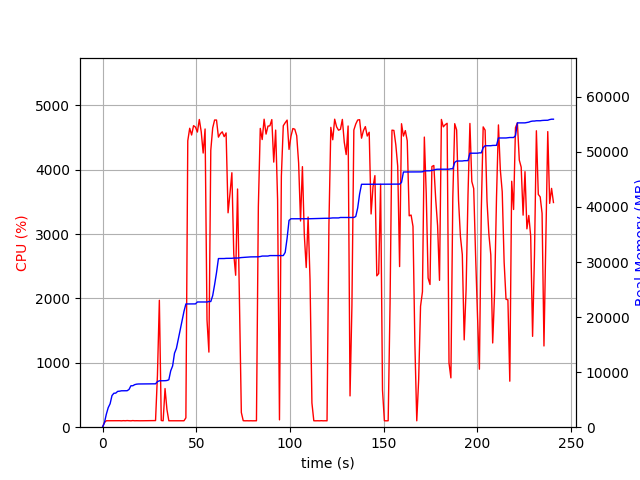

The data file committed next to this chart (first rows):
elapsed_time, nproc, cpu, mem_real, mem_virtual
4.029273986816406e-05, 1, 0.0, 5.809, 3186
1.007, 1, 73.4, 822.9, 1733
2.017, 1, 100.1, 2355, 4997
3.025, 1, 100.2, 3549, 6597
4.034, 1, 99.2, 4259, 6895
5.04, 1, 100.4, 5749, 8687
6.048, 1, 100.2, 6167, 8687
7.056, 1, 101.2, 6191, 8699
8.064, 1, 99.2, 6505, 8827
9.074, 1, 101.0, 6541, 8827
10.09, 1, 98.9, 6613, 8827
11.1, 1, 101.9, 6621, 8827
12.11, 1, 99.9, 6621, 8827
13.12, 1, 102.9, 6625, 8827
14.13, 1, 100.9, 6855, 10875
15.14, 1, 98.9, 7529, 10875
16.15, 1, 102.9, 7529, 10875
17.16, 1, 99.9, 7729, 10875
18.17, 1, 100.9, 7819, 10875
19.18, 1, 100.0, 7851, 10875
20.19, 1, 99.8, 7853, 10875
21.21, 1, 100.0, 7853, 10875
22.22, 1, 100.9, 7861, 10875
23.23, 1, 99.9, 7861, 10875
24.24, 1, 99.8, 7861, 10875
25.25, 1, 100.8, 7863, 10875
26.26, 1, 100.0, 7865, 10875
27.27, 1, 99.8, 7865, 10875
28.28, 2, 102.8, 7881, 11069
29.3, 1, 804.8, 8283, 14775
30.32, 1, 1972, 8427, 14940
31.33, 1, 103.9, 8433, 14940
32.34, 1, 99.9, 8433, 14940
33.35, 1, 600.6, 8445, 14940
34.36, 1, 275.1, 8485, 14940
35.38, 1, 99.8, 8611, 14940
36.39, 1, 99.9, 10251, 17692
37.4, 1, 99.8, 11125, 22812
38.41, 1, 99.9, 13447, 23036
39.42, 1, 99.9, 14315, 31244
40.43, 1, 98.8, 15997, 31500
41.44, 1, 100.8, 17677, 31840
42.45, 1, 100.0, 19361, 32248
43.47, 1, 99.9, 21043, 32696
44.48, 1, 145.4, 22385, 32696
45.49, 1, 4449, 22388, 32696
46.51, 1, 4643, 22388, 32696
47.54, 1, 4539, 22396, 32710
48.57, 1, 4684, 22398, 32710
49.59, 1, 4661, 22398, 32710
50.62, 1, 4585, 22745, 33056
51.65, 1, 4780, 22745, 33056
52.67, 1, 4588, 22745, 33056
53.7, 1, 4258, 22745, 33056
54.73, 1, 4632, 22745, 33056
55.75, 1, 1666, 22745, 33056
56.76, 1, 1166, 22828, 33084
57.77, 1, 4302, 22828, 33084
58.79, 1, 4649, 23907, 33682
59.8, 1, 4771, 25881, 34232
... 178 more rows
